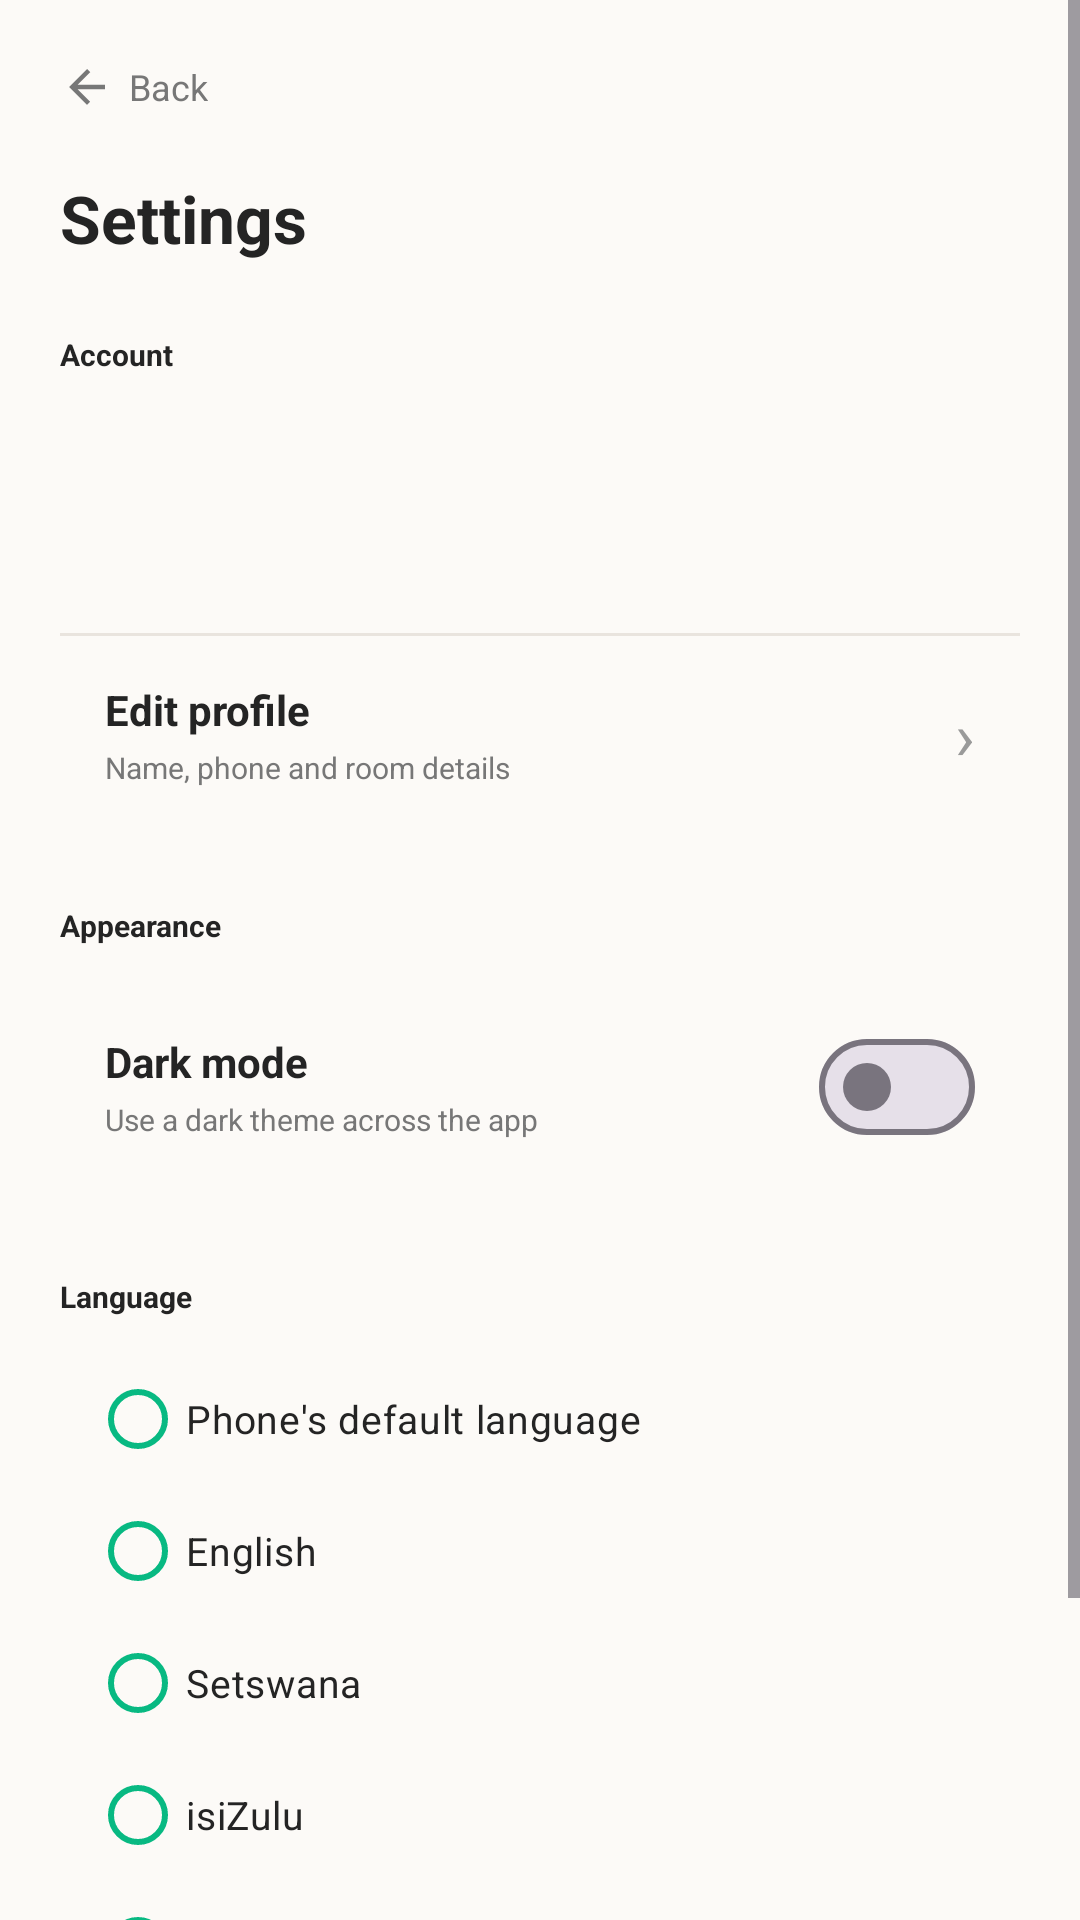

Android layout source for this screen:
<!-- AndroidManifest.xml: application theme Theme.ResCare -->
<!-- res/layout/settings.xml -->
<?xml version="1.0" encoding="utf-8"?>
<ScrollView
    xmlns:android="http://schemas.android.com/apk/res/android"
    android:layout_width="match_parent"
    android:layout_height="match_parent"
    android:background="@color/background"
    android:fillViewport="true">

    <LinearLayout
        android:layout_width="match_parent"
        android:layout_height="wrap_content"
        android:orientation="vertical"
        android:padding="20dp">

        

        <LinearLayout
            android:id="@+id/backButton"
            android:layout_width="wrap_content"
            android:layout_height="wrap_content"
            android:gravity="center_vertical">

            <ImageView
                android:layout_width="18dp"
                android:layout_height="18dp"
                android:src="@drawable/ic_arrow_back"
                android:contentDescription="@string/back"/>

            <TextView
                android:layout_width="wrap_content"
                android:layout_height="wrap_content"
                android:layout_marginStart="5dp"
                android:text="@string/back"
                android:textColor="@color/text_secondary"
                android:textSize="12sp"/>

        </LinearLayout>

        <TextView
            android:layout_width="wrap_content"
            android:layout_height="wrap_content"
            android:text="@string/settings"
            android:textSize="22sp"
            android:textStyle="bold"
            android:textColor="@color/text_primary"
            android:layout_marginTop="20dp"/>

        

        <TextView
            style="@style/FieldLabel"
            android:text="@string/settings_account"
            android:layout_marginTop="24dp"
            android:layout_marginBottom="8dp"/>

        <LinearLayout
            android:layout_width="match_parent"
            android:layout_height="wrap_content"
            android:orientation="vertical"
            android:background="@drawable/card_background">

            <LinearLayout
                android:layout_width="match_parent"
                android:layout_height="wrap_content"
                android:orientation="horizontal"
                android:gravity="center_vertical"
                android:padding="15dp">

                <TextView
                    android:id="@+id/accountInitials"
                    style="@style/Avatar"/>

                <LinearLayout
                    android:layout_width="0dp"
                    android:layout_height="wrap_content"
                    android:layout_weight="1"
                    android:layout_marginStart="12dp"
                    android:orientation="vertical">

                    <TextView
                        android:id="@+id/accountName"
                        android:layout_width="wrap_content"
                        android:layout_height="wrap_content"
                        android:maxLines="1"
                        android:ellipsize="end"
                        android:textSize="14sp"
                        android:textStyle="bold"
                        android:textColor="@color/text_primary"/>

                    <TextView
                        android:id="@+id/accountEmail"
                        android:layout_width="wrap_content"
                        android:layout_height="wrap_content"
                        android:layout_marginTop="2dp"
                        android:maxLines="1"
                        android:ellipsize="end"
                        android:textSize="11sp"
                        android:textColor="@color/text_secondary"/>

                </LinearLayout>

            </LinearLayout>

            <View
                android:layout_width="match_parent"
                android:layout_height="1dp"
                android:background="@color/border"/>

            <LinearLayout
                android:id="@+id/editProfileButton"
                android:layout_width="match_parent"
                android:layout_height="wrap_content"
                android:orientation="horizontal"
                android:gravity="center_vertical"
                android:padding="15dp"
                android:clickable="true"
                android:focusable="true"
                android:background="?attr/selectableItemBackground">

                <LinearLayout
                    android:layout_width="0dp"
                    android:layout_height="wrap_content"
                    android:layout_weight="1"
                    android:orientation="vertical">

                    <TextView
                        android:layout_width="wrap_content"
                        android:layout_height="wrap_content"
                        android:text="@string/edit_profile"
                        android:textSize="14sp"
                        android:textStyle="bold"
                        android:textColor="@color/text_primary"/>

                    <TextView
                        android:layout_width="wrap_content"
                        android:layout_height="wrap_content"
                        android:layout_marginTop="3dp"
                        android:text="@string/edit_profile_description"
                        android:textSize="10sp"
                        android:textColor="@color/text_secondary"/>

                </LinearLayout>

                <TextView
                    android:layout_width="wrap_content"
                    android:layout_height="wrap_content"
                    android:text="›"
                    android:textSize="22sp"
                    android:textColor="@color/text_muted"/>

            </LinearLayout>

        </LinearLayout>

        

        <TextView
            style="@style/FieldLabel"
            android:text="@string/settings_appearance"
            android:layout_marginTop="24dp"
            android:layout_marginBottom="8dp"/>

        <LinearLayout
            android:layout_width="match_parent"
            android:layout_height="wrap_content"
            android:orientation="horizontal"
            android:gravity="center_vertical"
            android:padding="15dp"
            android:background="@drawable/card_background">

            <LinearLayout
                android:layout_width="0dp"
                android:layout_height="wrap_content"
                android:layout_weight="1"
                android:orientation="vertical">

                <TextView
                    android:layout_width="wrap_content"
                    android:layout_height="wrap_content"
                    android:text="@string/settings_dark_mode"
                    android:textSize="14sp"
                    android:textStyle="bold"
                    android:textColor="@color/text_primary"/>

                <TextView
                    android:layout_width="wrap_content"
                    android:layout_height="wrap_content"
                    android:text="@string/settings_dark_mode_description"
                    android:textSize="10sp"
                    android:textColor="@color/text_secondary"
                    android:layout_marginTop="3dp"/>

            </LinearLayout>

            <com.google.android.material.materialswitch.MaterialSwitch
                android:id="@+id/darkModeSwitch"
                android:layout_width="wrap_content"
                android:layout_height="wrap_content"/>

        </LinearLayout>

        

        <TextView
            style="@style/FieldLabel"
            android:text="@string/settings_language"
            android:layout_marginTop="24dp"
            android:layout_marginBottom="8dp"/>

        <RadioGroup
            android:id="@+id/languageGroup"
            android:layout_width="match_parent"
            android:layout_height="wrap_content"
            android:orientation="vertical"
            android:paddingStart="10dp"
            android:paddingEnd="10dp"
            android:paddingTop="4dp"
            android:paddingBottom="4dp"
            android:background="@drawable/card_background">

            <RadioButton
                android:id="@+id/languageSystem"
                style="@style/LanguageOption"
                android:text="@string/language_system"/>

            <RadioButton
                android:id="@+id/languageEnglish"
                style="@style/LanguageOption"
                android:text="@string/language_english"/>

            <RadioButton
                android:id="@+id/languageSetswana"
                style="@style/LanguageOption"
                android:text="@string/language_setswana"/>

            <RadioButton
                android:id="@+id/languageZulu"
                style="@style/LanguageOption"
                android:text="@string/language_isizulu"/>

            <RadioButton
                android:id="@+id/languageAfrikaans"
                style="@style/LanguageOption"
                android:text="@string/language_afrikaans"/>

        </RadioGroup>

        

        <TextView
            android:id="@+id/signOutButton"
            android:layout_width="match_parent"
            android:layout_height="46dp"
            android:layout_marginTop="28dp"
            android:gravity="center"
            android:text="@string/sign_out"
            android:textSize="13sp"
            android:textStyle="bold"
            android:textColor="@color/red_text"
            android:background="@drawable/bg_sign_out"
            android:clickable="true"
            android:focusable="true"/>

    </LinearLayout>

</ScrollView>
<!-- resources referenced by this layout -->
<resources>
  <color name="background">#FCFAF7</color>
  <color name="border">#E9E4DE</color>
  <color name="red_text">#C0362C</color>
  <color name="text_muted">#9A9A9A</color>
  <color name="text_primary">#242424</color>
  <color name="text_secondary">#777777</color>
  <!-- drawable bg_sign_out (drawable) -->
  <?xml version="1.0" encoding="utf-8"?>
  <shape xmlns:android="http://schemas.android.com/apk/res/android">
      <solid android:color="@color/surface" />
      <stroke android:width="1dp" android:color="@color/red_text" />
      <corners android:radius="7dp" />
  </shape>
  <!-- drawable ic_arrow_back (drawable) -->
  <?xml version="1.0" encoding="utf-8"?>
  <vector xmlns:android="http://schemas.android.com/apk/res/android"
      android:width="24dp"
      android:height="24dp"
      android:viewportWidth="24"
      android:viewportHeight="24">
      <path
          android:fillColor="@color/text_secondary"
          android:pathData="M20,11L7.83,11l5.59,-5.59L12,4l-8,8 8,8 1.41,-1.41L7.83,13L20,13z" />
  </vector>
  <string name="back">Back</string>
  <string name="edit_profile">Edit profile</string>
  <string name="edit_profile_description">Name, phone and room details</string>
  <string name="language_afrikaans" translatable="false">Afrikaans</string>
  <string name="language_english" translatable="false">English</string>
  <string name="language_isizulu" translatable="false">isiZulu</string>
  <string name="language_setswana" translatable="false">Setswana</string>
  <string name="language_system">Phone\'s default language</string>
  <string name="settings">Settings</string>
  <string name="settings_account">Account</string>
  <string name="settings_appearance">Appearance</string>
  <string name="settings_dark_mode">Dark mode</string>
  <string name="settings_dark_mode_description">Use a dark theme across the app</string>
  <string name="settings_language">Language</string>
  <string name="sign_out">Sign out</string>
  <style name="Avatar">
          <item name="android:layout_width">48dp</item>
          <item name="android:layout_height">48dp</item>
          <item name="android:gravity">center</item>
          <item name="android:textSize">17sp</item>
          <item name="android:textStyle">bold</item>
          <item name="android:textColor">@color/green_text</item>
          <item name="android:background">@drawable/bg_avatar</item>
      </style>
  <style name="FieldLabel">
          <item name="android:layout_width">wrap_content</item>
          <item name="android:layout_height">wrap_content</item>
          <item name="android:textColor">@color/text_primary</item>
          <item name="android:textSize">10sp</item>
          <item name="android:textStyle">bold</item>
      </style>
  <style name="LanguageOption">
          <item name="android:layout_width">match_parent</item>
          <item name="android:layout_height">44dp</item>
          <item name="android:textSize">13sp</item>
          <item name="android:textColor">@color/text_primary</item>
          <item name="buttonTint">@color/green</item>
      </style>
  <style name="Theme.ResCare" parent="Base.Theme.ResCare" />
  <color name="surface">#FFFFFF</color>
  <color name="green_text">#087A5B</color>
  <color name="green">#08B982</color>
  <color name="on_green">#FFFFFF</color>
  <color name="green_soft">#DDF7EE</color>
</resources>
